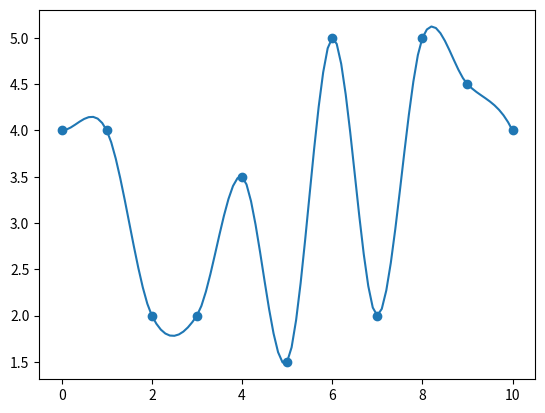

Write the Python code that produced this figure.
import numpy as np
import matplotlib.pyplot as plt

# Spline fitting using points
def spline_fitting_points(t, c):
    T = np.array([
        [t[0]**3, t[0]**2, t[0], 1],
        [t[1]**3, t[1]**2, t[1], 1],
        [t[2]**3, t[2]**2, t[2], 1],
        [t[3]**3, t[3]**2, t[3], 1]
    ])
    Ti = np.linalg.inv(T)
    y = np.matmul(Ti, c)

    fig = plt.subplot()
    fig.scatter(t, c, label='data')
    xt = np.arange(max(t)+1)
    yt = (y[0] * xt**3) + (y[1] * xt**2) + (y[2] * xt) + y[3]
    fig.plot(xt, yt, label='spline fit')

    plt.show()
    return y

# test code
'''
t = np.array([0, 2, 7, 10])
C = np.array([1, 1.5, 3, 1])
y = spline_fitting_points(t, C)
print(y)
'''

# Spline fitting using gradients
def spline_fitting_grad(t, c, d, plot=False):
    T = np.array([
        [t[0]**3, t[0]**2, t[0], 1],
        [t[1]**3, t[1]**2, t[1], 1],
        [(3 * t[0]**2), (2 * t[0]), 1, 0],
        [(3 * t[1]**2), (2 * t[1]), 1, 0]
    ])
    C = np.concatenate((c, d), axis=None)

    Ti = np.linalg.inv(T)
    y = np.matmul(Ti, C)

    if plot==True:
        fig = plt.subplot()
        fig.scatter(t, c, label='data')
        xt = np.arange(max(t)+1)
        yt = (y[0] * xt**3) + (y[1] * xt**2) + (y[2] * xt) + y[3]
        fig.plot(xt, yt, label='spline fit')

        plt.show()
    return y

# test code
'''
t = [0, 10]
c = [1, 1]
d = [0, -2]
y = spline_fitting_grad(t, c, d, plot=True)
print(y)
'''

# Catmull-Rom Spline
def grad(start, end, t, c):
    d = []
    d.append(start)
    for n in range(len(t)-2):
        change = (c[n+2] - c[n]) / (t[n+2] - t[n])
        d.append(change)
    d.append(end)
    return d

def cr_spline(t, c, d):
    '''
    the gradient (d) only wants two inputs like [x, y] for the start and end
    needs fixing: plots random graphs before correct one
    '''
    d = grad(d[0], d[1], t, c)
    ys = []
    fit_x = []
    fit_y = []
    for n in range(len(t)-1):
        tt = [t[n], t[n+1]]
        ct = [c[n], c[n+1]]
        dt = [d[n], d[n+1]]
        y = spline_fitting_grad(tt, ct, dt)
        ys.append(y)

        if (n) == len(t)-2:
            xt = np.arange(tt[0], tt[1]+0.1, 0.1)
        else:
            xt = np.arange(tt[0], tt[1], 0.1)
        yt = (y[0] * xt**3) + (y[1] * xt**2) + (y[2] * xt) + y[3]
        fit_x.append(xt)
        fit_y.append(yt)

    fit_x = np.concatenate((fit_x), axis=None)
    fit_y = np.concatenate((fit_y), axis=None)

    fig = plt.subplot()
    fig.scatter(t, c, label='data')
    xt = np.arange(max(t)+1)
    yt = (y[0] * xt**3) + (y[1] * xt**2) + (y[2] * xt) + y[3]
    fig.plot(fit_x, fit_y, label='spline fit')

    plt.show()
    return ys

# test code

t = [0, 1, 2, 3, 4, 5, 6, 7, 8, 9, 10]
c = [4, 4, 2, 2, 3.5, 1.5, 5, 2, 5, 4.5, 4]
d = [0, -1]

y = cr_spline(t, c, d)
# print(y)